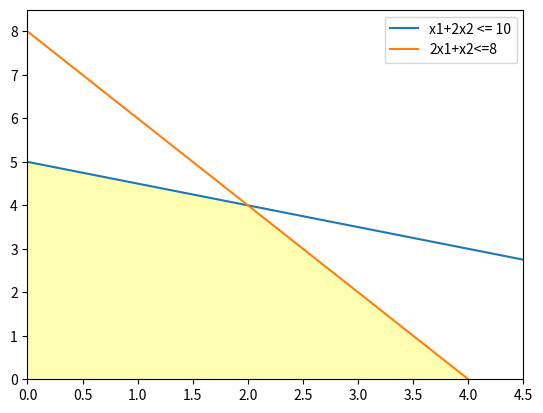

Generate this figure with matplotlib:
import numpy as np
import matplotlib.pyplot as plt

x = np.linspace(0, 5, 100)

y1 = 5 - 0.5*x
y2 =  8 - 2*x
y3 = np.zeros_like(x)

print(y1)

y4 = np.minimum(y1, y2)
plt.figure()
plt.plot(x, y1, label="x1+2x2 <= 10")
plt.plot(x, y2, label="2x1+x2<=8")
plt.fill_between(x, y3, y4, where=y4>y3, facecolor='yellow', alpha=0.3)
plt.ylim(0, 8.5)
plt.xlim(0, 4.5)
plt.legend(loc=0)

plt.show()